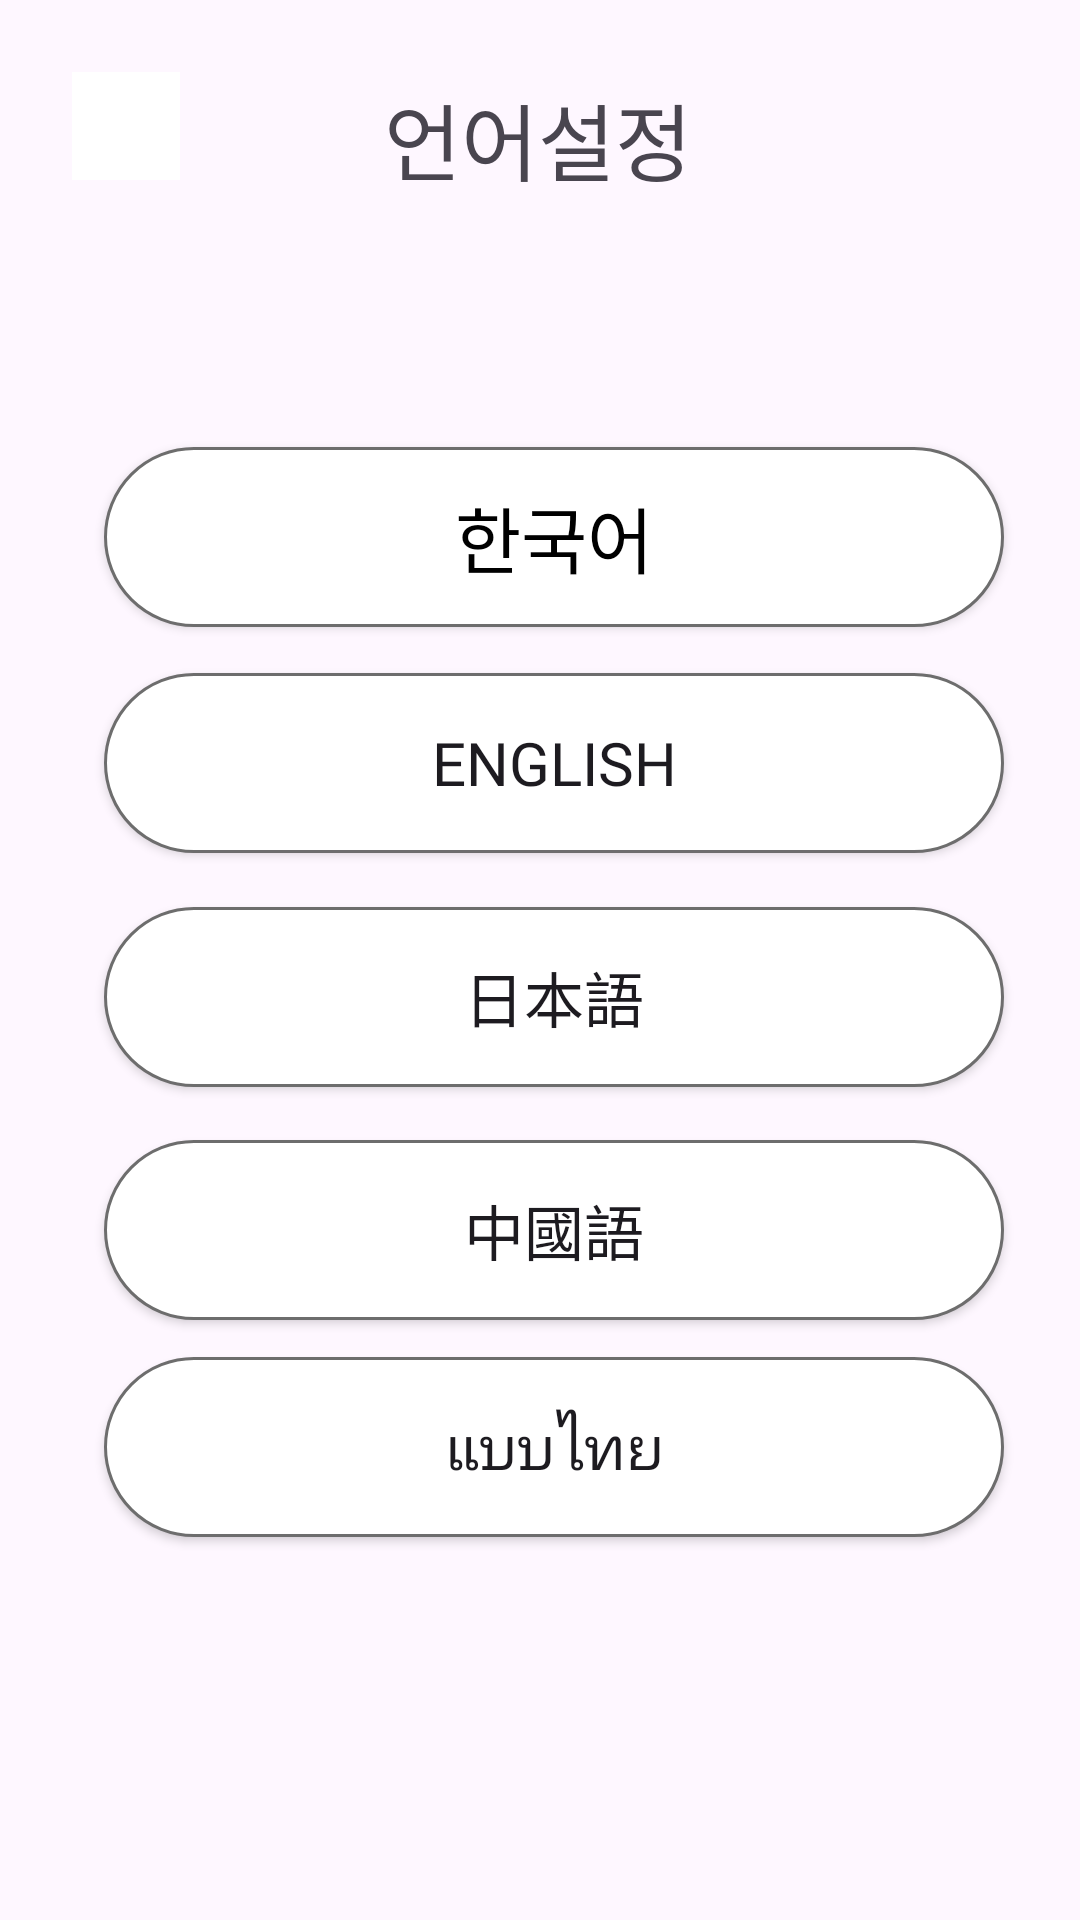

Write the Android layout XML for this screen, with the resource values it uses.
<!-- AndroidManifest.xml: application theme Theme.Beacon -->
<!-- res/layout/activity_set_language_main.xml -->
<?xml version="1.0" encoding="utf-8"?>
<androidx.constraintlayout.widget.ConstraintLayout
    xmlns:android="http://schemas.android.com/apk/res/android"
    xmlns:app="http://schemas.android.com/apk/res-auto"
    xmlns:tools="http://schemas.android.com/tools"
    android:layout_width="match_parent"
    android:layout_height="match_parent"
    tools:context=".settings.language.setLanguageActivity">

    <ImageButton
        android:id="@+id/btn_back"
        android:layout_width="36dp"
        android:layout_height="36dp"
        android:background="@color/white"
        android:scaleType="fitCenter"
        android:src="@drawable/icon_left_arrow"
        app:layout_constraintBottom_toBottomOf="parent"
        app:layout_constraintEnd_toEndOf="parent"
        app:layout_constraintHorizontal_bias="0.074"
        app:layout_constraintStart_toStartOf="parent"
        app:layout_constraintTop_toTopOf="parent"
        app:layout_constraintVertical_bias="0.04" />

    <TextView
        android:id="@+id/txt_languagePhrase1"
        android:layout_width="wrap_content"
        android:layout_height="wrap_content"
        android:fontFamily="@font/fontmedium"
        android:text="언어설정"
        android:textSize="28dp"
        app:layout_constraintBottom_toBottomOf="parent"
        app:layout_constraintEnd_toEndOf="parent"
        app:layout_constraintHorizontal_bias="0.498"
        app:layout_constraintStart_toStartOf="parent"
        app:layout_constraintTop_toTopOf="parent"
        app:layout_constraintVertical_bias="0.043" />

    <androidx.appcompat.widget.AppCompatButton
        android:id="@+id/btn_korean"
        android:layout_width="300dp"
        android:layout_height="60dp"
        android:background="@drawable/border_radius_box_50_notcheck"
        android:fontFamily="@font/fontmedium"
        android:text="한국어"
        android:textColor="@color/black"
        android:textSize="24sp"
        app:layout_constraintBottom_toBottomOf="parent"
        app:layout_constraintEnd_toEndOf="parent"
        app:layout_constraintHorizontal_bias="0.576"
        app:layout_constraintStart_toStartOf="parent"
        app:layout_constraintTop_toTopOf="parent"
        app:layout_constraintVertical_bias="0.257" />

    <androidx.appcompat.widget.AppCompatButton
        android:id="@+id/btn_japanese"
        android:layout_width="300dp"
        android:layout_height="60dp"
        android:background="@drawable/border_radius_box_50_notcheck"
        android:fontFamily="@font/fontmedium"
        android:text="日本語"
        android:textSize="20sp"
        app:layout_constraintBottom_toBottomOf="parent"
        app:layout_constraintEnd_toEndOf="parent"
        app:layout_constraintHorizontal_bias="0.576"
        app:layout_constraintStart_toStartOf="parent"
        app:layout_constraintTop_toTopOf="parent"
        app:layout_constraintVertical_bias="0.521" />

    <androidx.appcompat.widget.AppCompatButton
        android:id="@+id/btn_중국어"
        android:layout_width="300dp"
        android:layout_height="60dp"
        android:background="@drawable/border_radius_box_50_notcheck"
        android:fontFamily="@font/fontmedium"
        android:text="中國語"
        android:textSize="20sp"
        app:layout_constraintBottom_toBottomOf="parent"
        app:layout_constraintEnd_toEndOf="parent"
        app:layout_constraintHorizontal_bias="0.576"
        app:layout_constraintStart_toStartOf="parent"
        app:layout_constraintTop_toTopOf="parent"
        app:layout_constraintVertical_bias="0.655" />

    <androidx.appcompat.widget.AppCompatButton
        android:id="@+id/btn_english"
        android:layout_width="300dp"
        android:layout_height="60dp"
        android:background="@drawable/border_radius_box_50_notcheck"
        android:fontFamily="@font/fontmedium"
        android:text="English"
        android:textSize="20sp"
        app:layout_constraintBottom_toBottomOf="parent"
        app:layout_constraintEnd_toEndOf="parent"
        app:layout_constraintHorizontal_bias="0.576"
        app:layout_constraintStart_toStartOf="parent"
        app:layout_constraintTop_toTopOf="parent"
        app:layout_constraintVertical_bias="0.387" />

    <androidx.appcompat.widget.AppCompatButton
        android:id="@+id/btn_태국어"
        android:layout_width="300dp"
        android:layout_height="60dp"
        android:background="@drawable/border_radius_box_50_notcheck"
        android:fontFamily="@font/fontmedium"
        android:text="แบบไทย"
        android:textSize="20sp"
        app:layout_constraintBottom_toBottomOf="parent"
        app:layout_constraintEnd_toEndOf="parent"
        app:layout_constraintHorizontal_bias="0.576"
        app:layout_constraintStart_toStartOf="parent"
        app:layout_constraintTop_toTopOf="parent"
        app:layout_constraintVertical_bias="0.78" />

</androidx.constraintlayout.widget.ConstraintLayout>
<!-- resources referenced by this layout -->
<resources>
  <color name="black">#FF000000</color>
  <color name="white">#FFFFFFFF</color>
  <!-- drawable border_radius_box_50_notcheck (drawable) -->
  <?xml version="1.0" encoding="utf-8"?>
  <shape xmlns:android="http://schemas.android.com/apk/res/android"
      android:padding="10dp"
      android:shape="rectangle">
      <solid android:color="@color/white" />
      <stroke
          android:width="1dp"
          android:color="#6D6D6D" />
      <corners
          android:bottomLeftRadius="50dp"
          android:bottomRightRadius="50dp"
          android:topLeftRadius="50dp"
          android:topRightRadius="50dp" />
  </shape>
  <style name="Theme.Beacon" parent="Base.Theme.Beacon" />
  <style name="Base.Theme.Beacon" parent="Theme.Material3.DayNight.NoActionBar">
          
          
      </style>
</resources>
